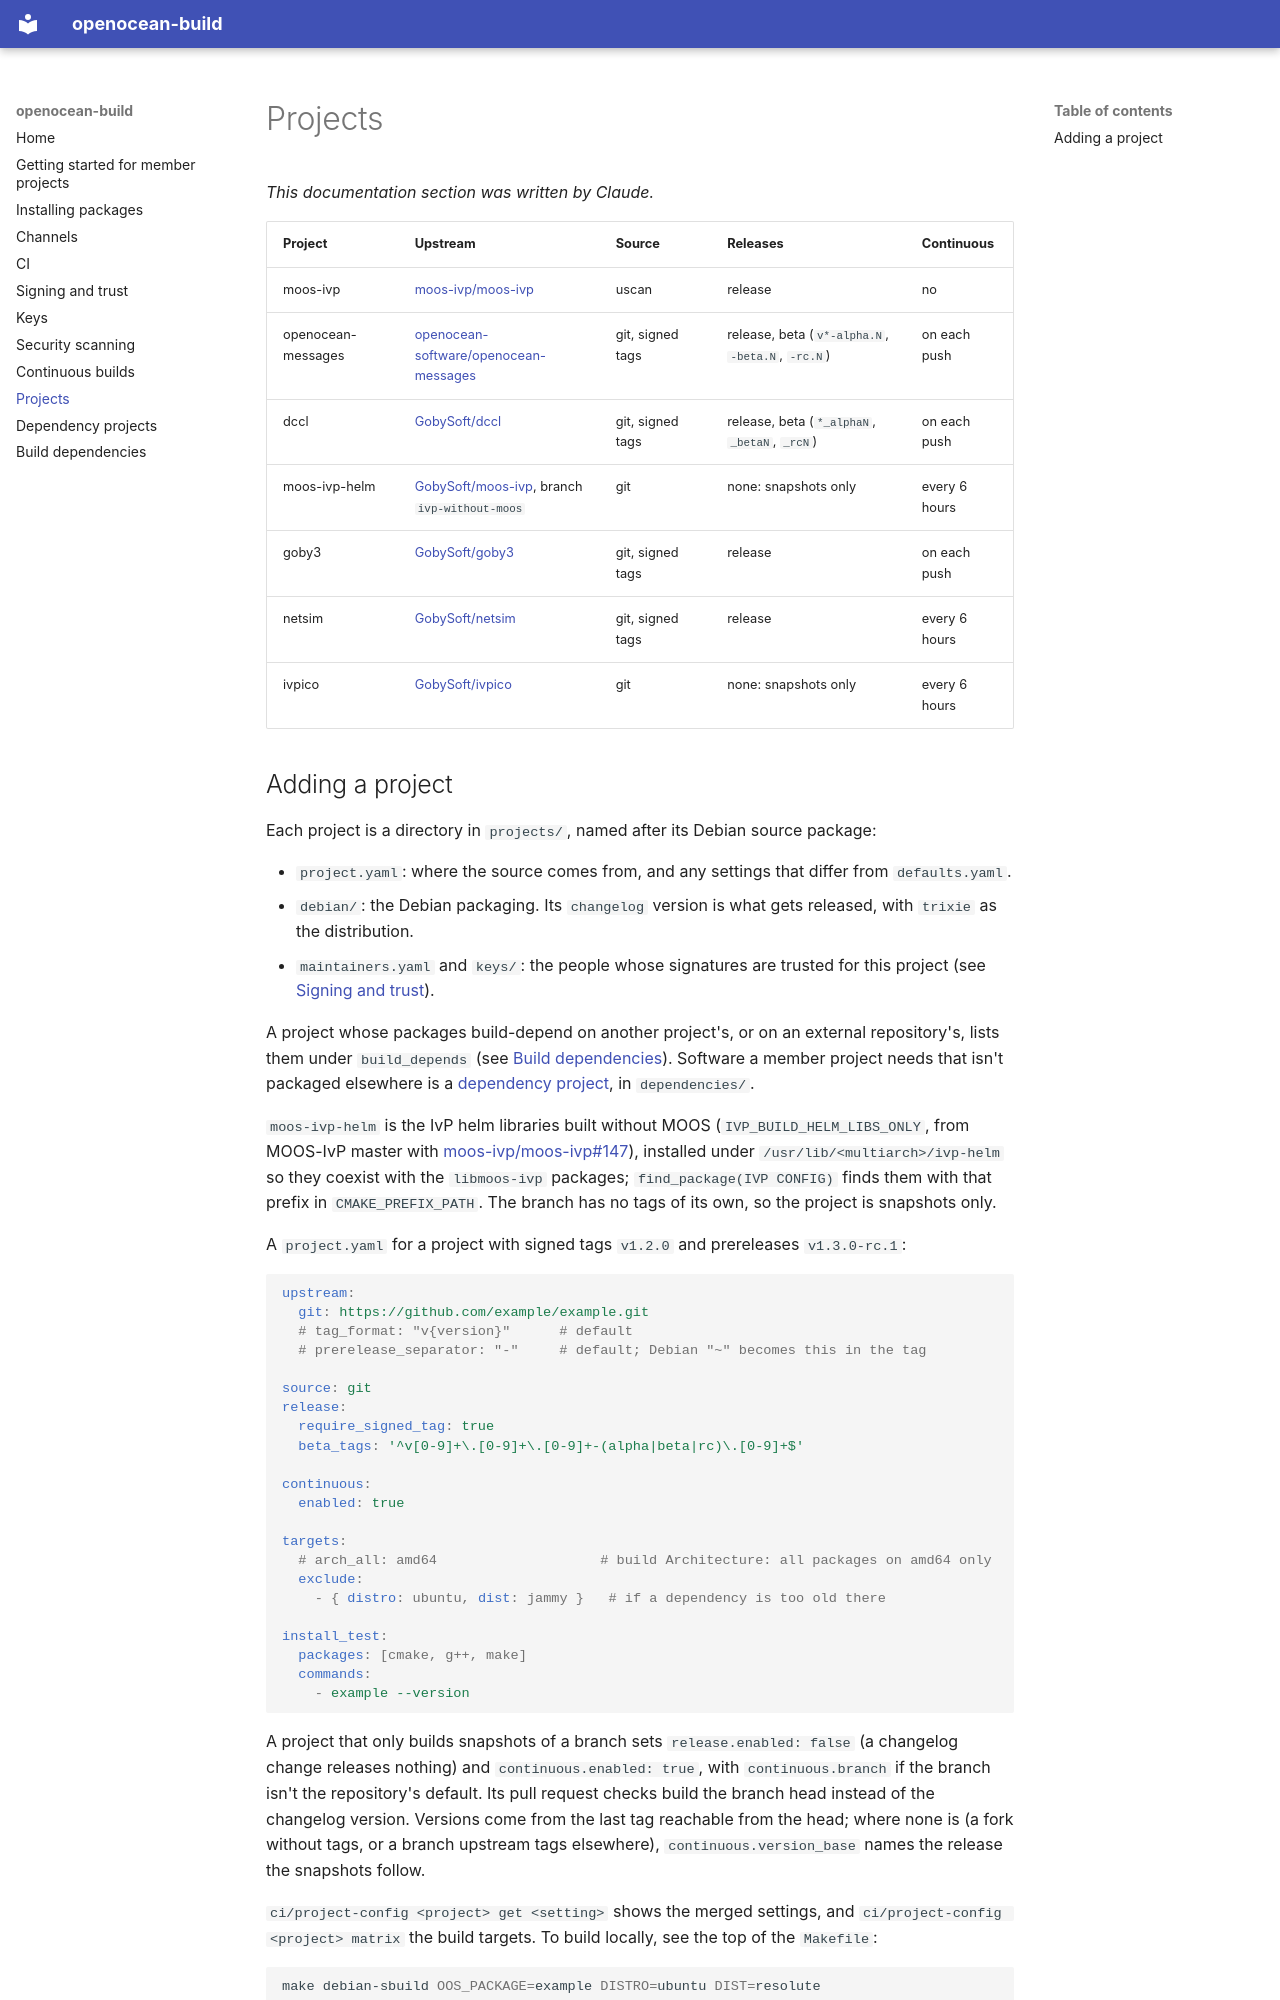

repository: openocean-software/openocean-build · page: projects/index.html · generator: mkdocs

# Projects

*This documentation section was written by Claude.*

| Project | Upstream | Source | Releases | Continuous |
|---|---|---|---|---|
| moos-ivp | [moos-ivp/moos-ivp](https://github.com/moos-ivp/moos-ivp) | uscan | release | no |
| openocean-messages | [openocean-software/openocean-messages](https://github.com/openocean-software/openocean-messages) | git, signed tags | release, beta (`v*-alpha.N`, `-beta.N`, `-rc.N`) | on each push |
| dccl | [GobySoft/dccl](https://github.com/GobySoft/dccl) | git, signed tags | release, beta (`*_alphaN`, `_betaN`, `_rcN`) | on each push |
| moos-ivp-helm | [GobySoft/moos-ivp](https://github.com/GobySoft/moos-ivp), branch `ivp-without-moos` | git | none: snapshots only | every 6 hours |
| goby3 | [GobySoft/goby3](https://github.com/GobySoft/goby3) | git, signed tags | release | on each push |
| netsim | [GobySoft/netsim](https://github.com/GobySoft/netsim) | git, signed tags | release | every 6 hours |
| ivpico | [GobySoft/ivpico](https://github.com/GobySoft/ivpico) | git | none: snapshots only | every 6 hours |
